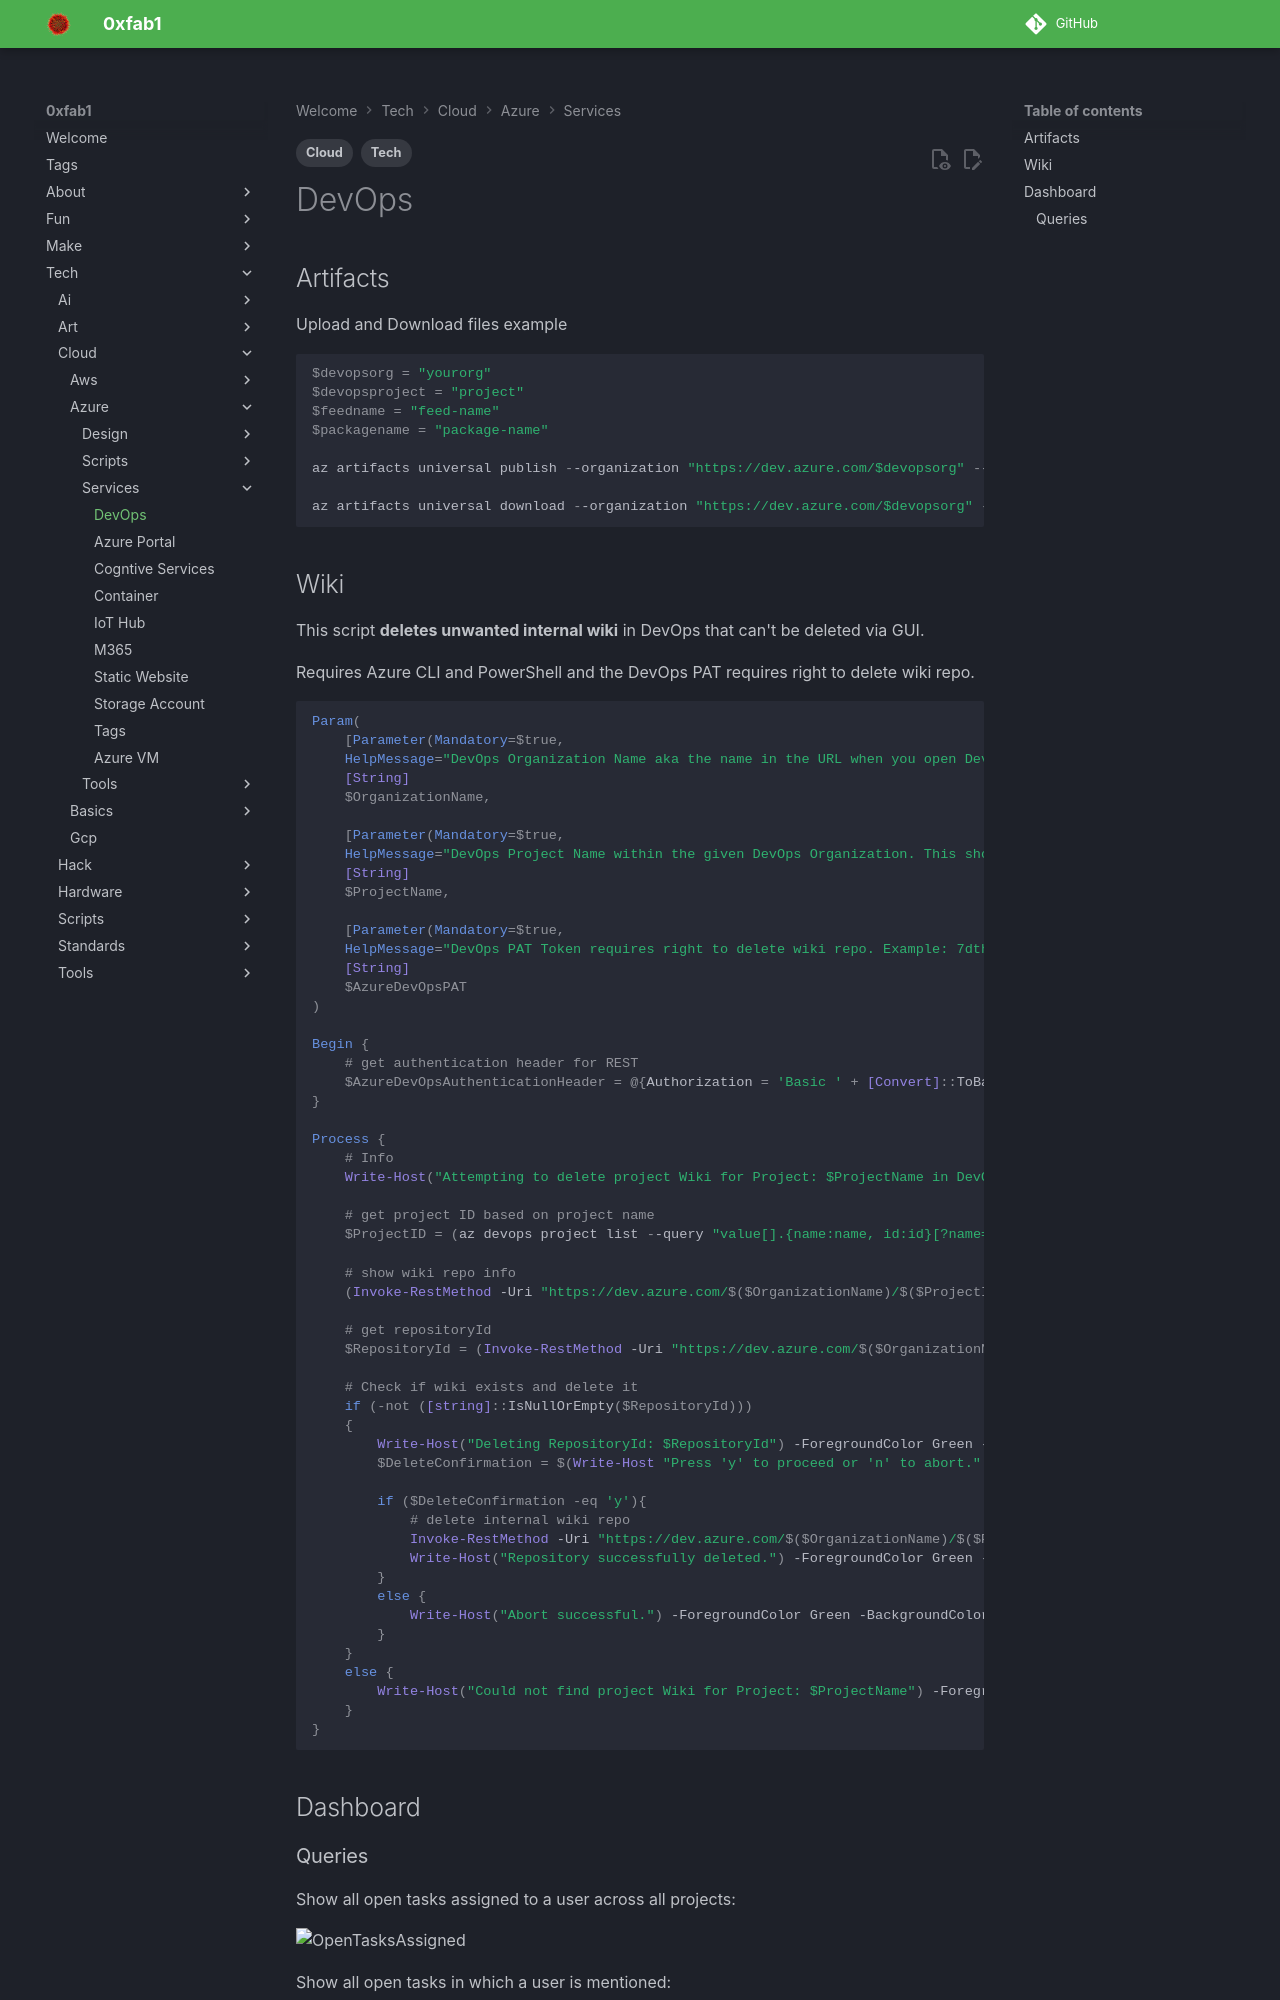

repository: FullByte/FullByte.github.io · page: tech/cloud/azure/services/azure-devops.html · generator: mkdocs

---
date: 2023-12-22
modified: 2025-07-28
description: Upload and Download files example
tags:
- Tech
- Cloud
---

# DevOps

## Artifacts

Upload and Download files example

```ps1
$devopsorg = "yourorg"
$devopsproject = "project"
$feedname = "feed-name"
$packagename = "package-name"

az artifacts universal publish --organization "https://dev.azure.com/$devopsorg" --project="$devopsproject" --scope project --feed "$feedname" --name "$packagename" --version 0.0.1 --description "Test" --path .

az artifacts universal download --organization "https://dev.azure.com/$devopsorg" --project "$devopsproject" --scope project --feed "$feedname" --name "$packagename" --version "0.0.1" --path .
```

## Wiki

This script **deletes unwanted internal wiki** in DevOps that can't be deleted via GUI.

Requires Azure CLI and PowerShell and the DevOps PAT requires right to delete wiki repo.

```ps1
Param(
    [Parameter(Mandatory=$true,
    HelpMessage="DevOps Organization Name aka the name in the URL when you open DevOps.")]
    [String]
    $OrganizationName,

    [Parameter(Mandatory=$true,
    HelpMessage="DevOps Project Name within the given DevOps Organization. This should be the project of which you want to delete the internal wiki.")]
    [String]
    $ProjectName,
    
    [Parameter(Mandatory=$true,
    HelpMessage="DevOps PAT Token requires right to delete wiki repo. Example: 7dth7i7e4Apzy4aasd...")]
    [String]
    $AzureDevOpsPAT
)

Begin {
    # get authentication header for REST
    $AzureDevOpsAuthenticationHeader = @{Authorization = 'Basic ' + [Convert]::ToBase64String([Text.Encoding]::ASCII.GetBytes(":$($AzureDevOpsPAT)")) }
}

Process {
    # Info
    Write-Host("Attempting to delete project Wiki for Project: $ProjectName in DevOps Organization $OrganizationName.") -ForegroundColor Green -BackgroundColor DarkGray

    # get project ID based on project name
    $ProjectID = (az devops project list --query "value[].{name:name, id:id}[?name=='$ProjectName']" -o tsv) | ForEach-Object { $_.Split("`t")[1] }
    
    # show wiki repo info
    (Invoke-RestMethod -Uri "https://dev.azure.com/$($OrganizationName)/$($ProjectID)/_apis/wiki/wikis?api-version=6.0" -Method get -Headers $AzureDevOpsAuthenticationHeader).value
    
    # get repositoryId
    $RepositoryId = (Invoke-RestMethod -Uri "https://dev.azure.com/$($OrganizationName)/$($ProjectID)/_apis/wiki/wikis?api-version=6.0" -Method get -Headers $AzureDevOpsAuthenticationHeader).value | Where-Object type -eq 'projectWiki' | Select-Object -ExpandProperty repositoryId

    # Check if wiki exists and delete it
    if (-not ([string]::IsNullOrEmpty($RepositoryId)))
    {
        Write-Host("Deleting RepositoryId: $RepositoryId") -ForegroundColor Green -BackgroundColor DarkGray
        $DeleteConfirmation = $(Write-Host "Press 'y' to proceed or 'n' to abort." -ForegroundColor Green -BackgroundColor DarkGray -NoNewLine; Read-Host) 

        if ($DeleteConfirmation -eq 'y'){
            # delete internal wiki repo
            Invoke-RestMethod -Uri "https://dev.azure.com/$($OrganizationName)/$($ProjectID)/_apis/git/repositories/$($RepositoryId)?api-version=6.0" -Method delete -Headers $AzureDevOpsAuthenticationHeader
            Write-Host("Repository successfully deleted.") -ForegroundColor Green -BackgroundColor DarkGray
        }
        else {
            Write-Host("Abort successful.") -ForegroundColor Green -BackgroundColor DarkGray
        }
    }
    else {
        Write-Host("Could not find project Wiki for Project: $ProjectName") -ForegroundColor red -BackgroundColor White
    }
}
```

## Dashboard
